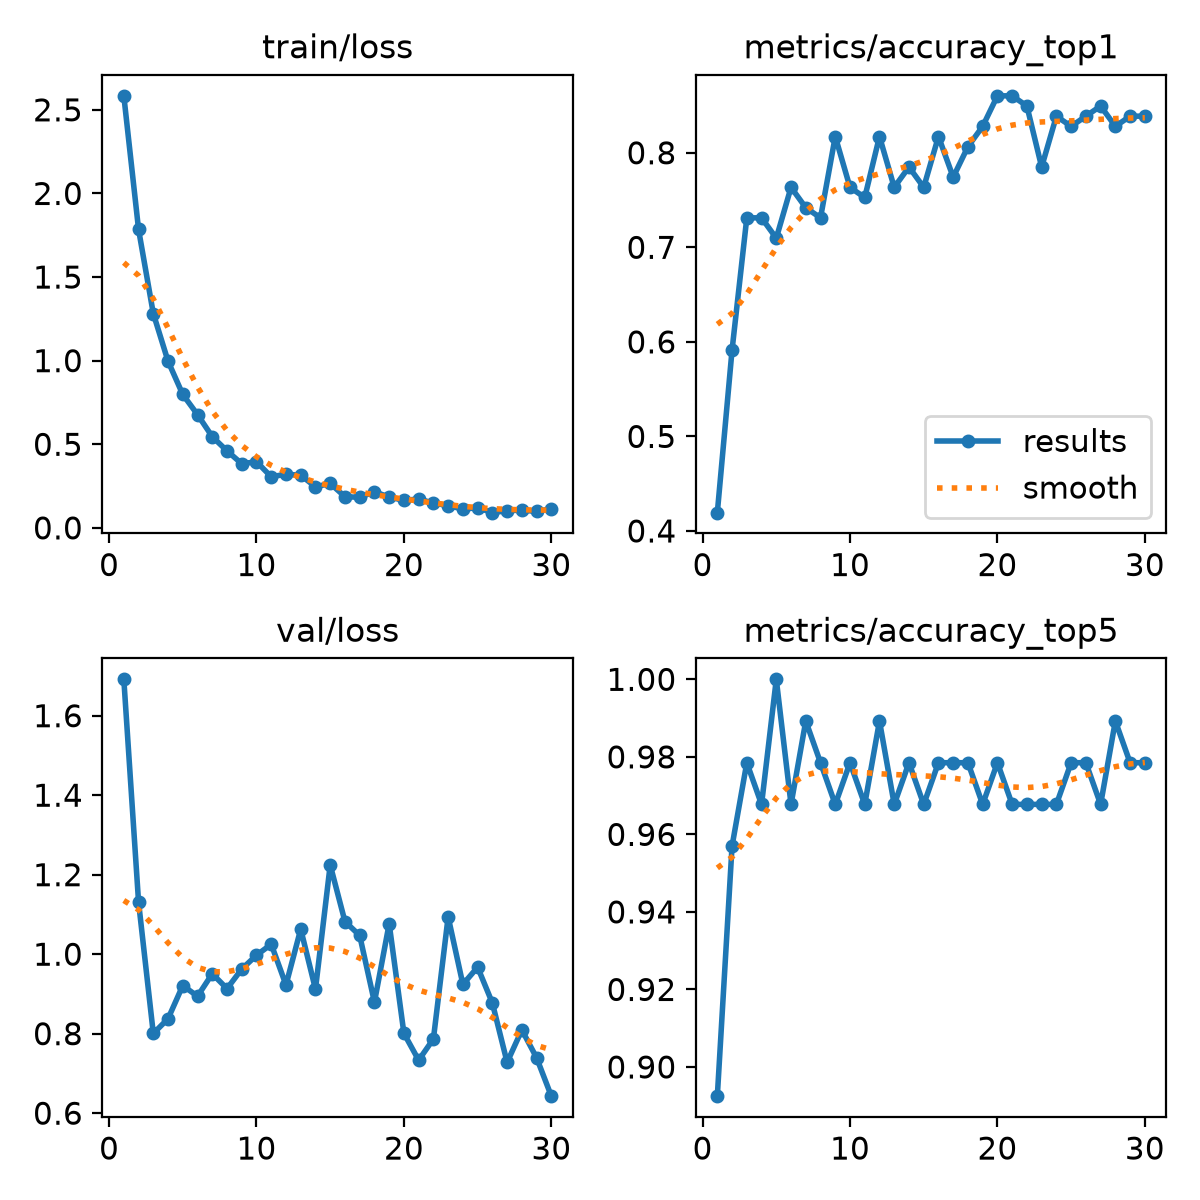

The data file committed next to this chart (first rows):
epoch, time, train/loss, metrics/accuracy_top1, metrics/accuracy_top5, val/loss, lr/pg0, lr/pg1, lr/pg2
1, 82.64, 2.584, 0.4194, 0.8925, 1.691, 0.0002504, 0.0002504, 0.0002504
2, 163.8, 1.785, 0.5914, 0.957, 1.131, 0.00049, 0.00049, 0.00049
3, 243.5, 1.282, 0.7312, 0.9785, 0.8005, 0.0007127, 0.0007127, 0.0007127
4, 323.1, 0.9965, 0.7312, 0.9677, 0.8376, 0.0006929, 0.0006929, 0.0006929
5, 404.2, 0.7977, 0.7097, 1, 0.9211, 0.0006675, 0.0006675, 0.0006675
6, 484.3, 0.6773, 0.7634, 0.9677, 0.8941, 0.0006421, 0.0006421, 0.0006421
7, 563.5, 0.5454, 0.7419, 0.9892, 0.9508, 0.0006167, 0.0006167, 0.0006167
8, 644.2, 0.4605, 0.7312, 0.9785, 0.9133, 0.0005914, 0.0005914, 0.0005914
9, 724.2, 0.3837, 0.8172, 0.9677, 0.9626, 0.000566, 0.000566, 0.000566
10, 803.5, 0.3956, 0.7634, 0.9785, 0.9974, 0.0005406, 0.0005406, 0.0005406
11, 884, 0.3055, 0.7527, 0.9677, 1.025, 0.0005152, 0.0005152, 0.0005152
12, 963.5, 0.3209, 0.8172, 0.9892, 0.9225, 0.0004899, 0.0004899, 0.0004899
13, 1044, 0.3149, 0.7634, 0.9677, 1.063, 0.0004645, 0.0004645, 0.0004645
14, 1123, 0.2458, 0.785, 0.9785, 0.9119, 0.0004391, 0.0004391, 0.0004391
15, 1203, 0.2656, 0.7634, 0.9677, 1.225, 0.0004137, 0.0004137, 0.0004137
16, 1284, 0.1869, 0.8172, 0.9785, 1.082, 0.0003883, 0.0003883, 0.0003883
17, 1364, 0.1826, 0.7742, 0.9785, 1.047, 0.000363, 0.000363, 0.000363
18, 1443, 0.2159, 0.8065, 0.9785, 0.8792, 0.0003376, 0.0003376, 0.0003376
19, 1524, 0.184, 0.828, 0.9677, 1.077, 0.0003122, 0.0003122, 0.0003122
20, 1603, 0.1645, 0.8602, 0.9785, 0.8008, 0.0002868, 0.0002868, 0.0002868
21, 1683, 0.1727, 0.8602, 0.9677, 0.7333, 0.0002615, 0.0002615, 0.0002615
22, 1763, 0.148, 0.8495, 0.9677, 0.7866, 0.0002361, 0.0002361, 0.0002361
23, 1844, 0.1337, 0.785, 0.9677, 1.094, 0.0002107, 0.0002107, 0.0002107
24, 1923, 0.1122, 0.8387, 0.9677, 0.9241, 0.0001853, 0.0001853, 0.0001853
25, 2005, 0.1204, 0.828, 0.9785, 0.9673, 0.00016, 0.00016, 0.00016
26, 2084, 0.09101, 0.8387, 0.9785, 0.8772, 0.0001346, 0.0001346, 0.0001346
27, 2165, 0.1029, 0.8495, 0.9677, 0.7278, 0.0001092, 0.0001092, 0.0001092
28, 2244, 0.1061, 0.828, 0.9892, 0.8095, 8.3821e-05, 8.3821e-05, 8.3821e-05
29, 2324, 0.09828, 0.8387, 0.9785, 0.7394, 5.8444e-05, 5.8444e-05, 5.8444e-05
30, 2404, 0.1134, 0.8387, 0.9785, 0.6428, 3.3067e-05, 3.3067e-05, 3.3067e-05
